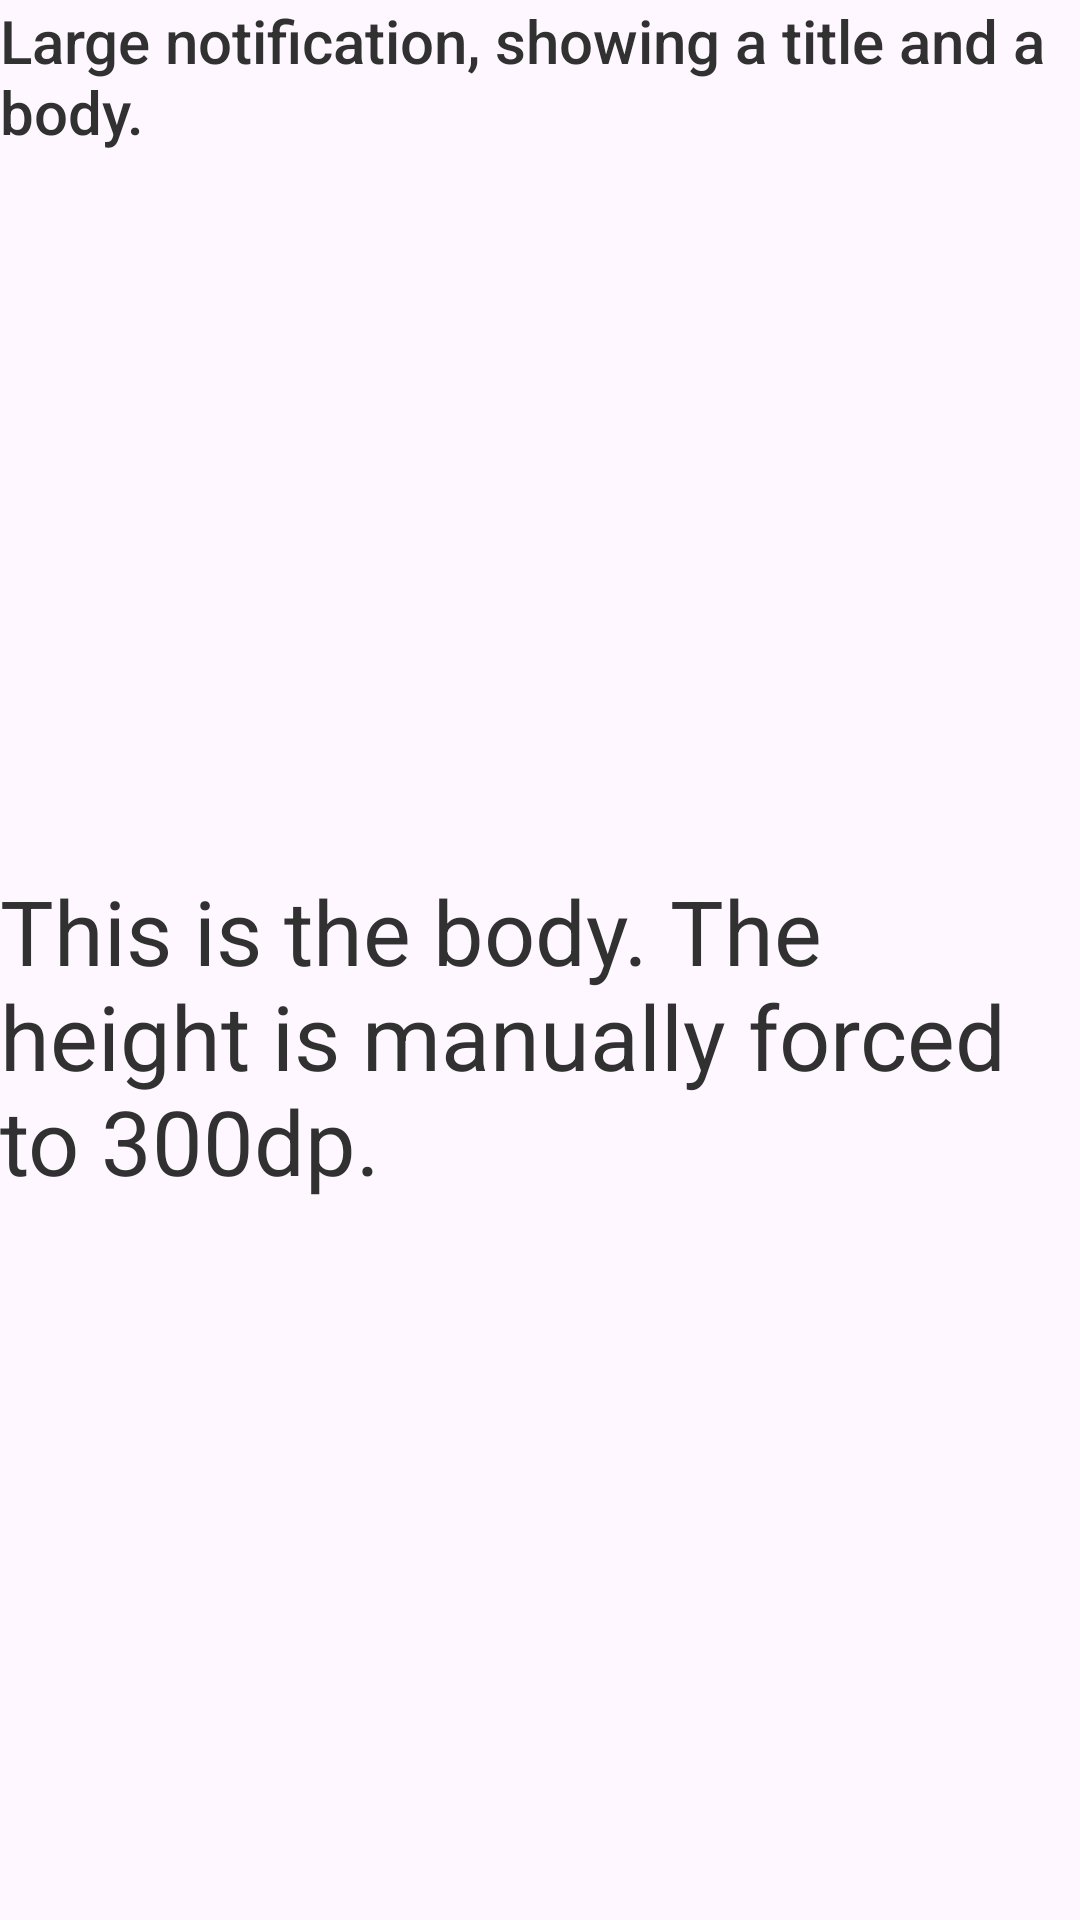

Write the Android layout XML for this screen, with the resource values it uses.
<!-- AndroidManifest.xml: application theme Theme.WeatherApp -->
<!-- res/layout/large_notification_layout.xml -->
<?xml version="1.0" encoding="utf-8"?>
<LinearLayout xmlns:android="http://schemas.android.com/apk/res/android"
    android:layout_width="match_parent"
    android:layout_height="300dp"
    android:orientation="vertical">

    <TextView
        android:id="@+id/notification_title"
        style="@style/TextAppearance.Compat.Notification.Title"
        android:layout_width="wrap_content"
        android:layout_height="wrap_content"
        android:layout_weight="1"
        android:text="Large notification, showing a title and a body."
        android:textColor="@color/secondary"
        android:textSize="20dp" />

    <TextView
        android:id="@+id/notification_body"
        style="@style/TextAppearance.Compat.Notification.Line2"
        android:layout_width="wrap_content"
        android:layout_height="wrap_content"
        android:layout_weight="1"
        android:text="This is the body. The height is manually forced to 300dp."
        android:textColor="@color/secondary"
        android:textSize="30dp" />
</LinearLayout>
<!-- resources referenced by this layout -->
<resources>
  <color name="secondary">#313131</color>
  <style name="Theme.WeatherApp" parent="Base.Theme.WeatherApp" />
  <style name="Base.Theme.WeatherApp" parent="Theme.Material3.DayNight">
          
          
      </style>
</resources>
